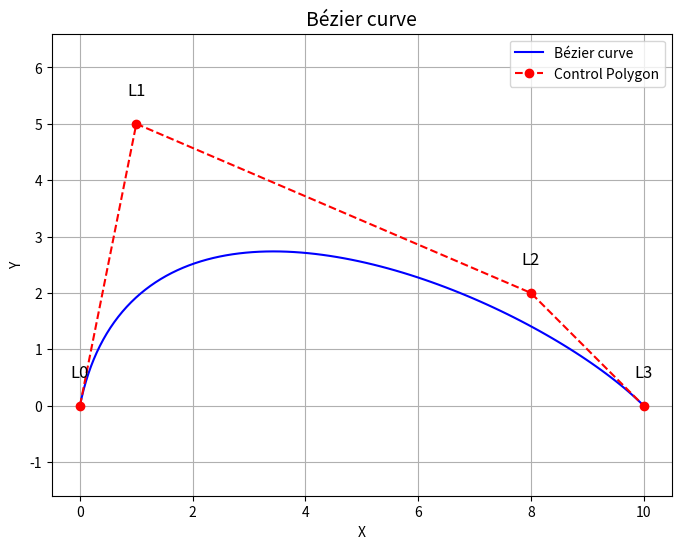
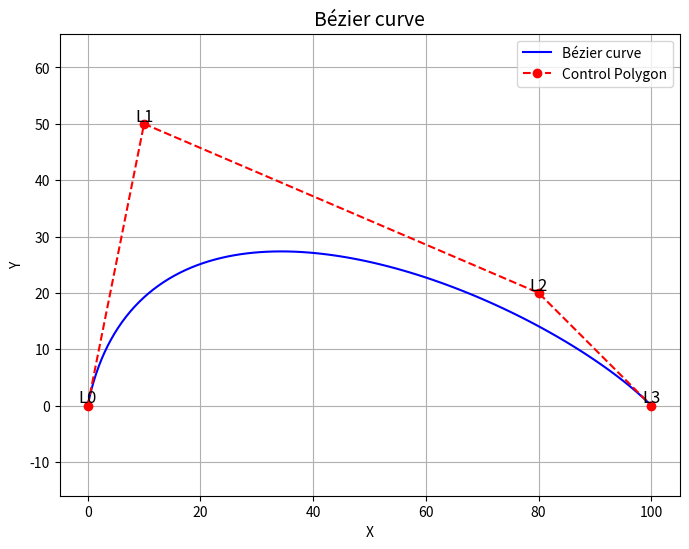
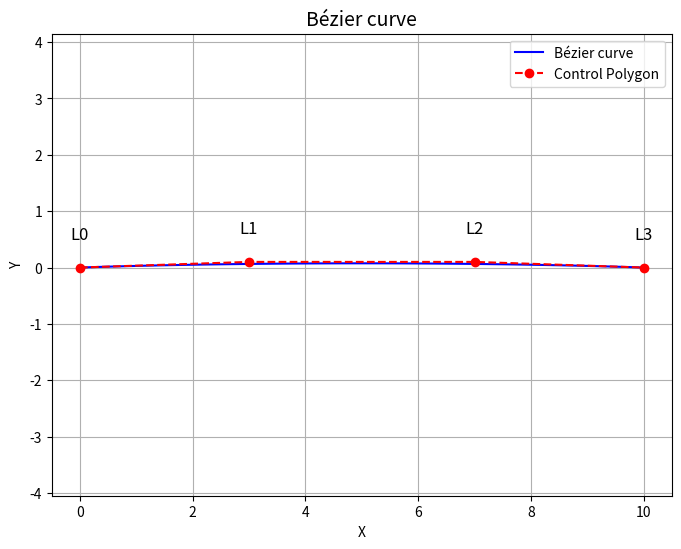
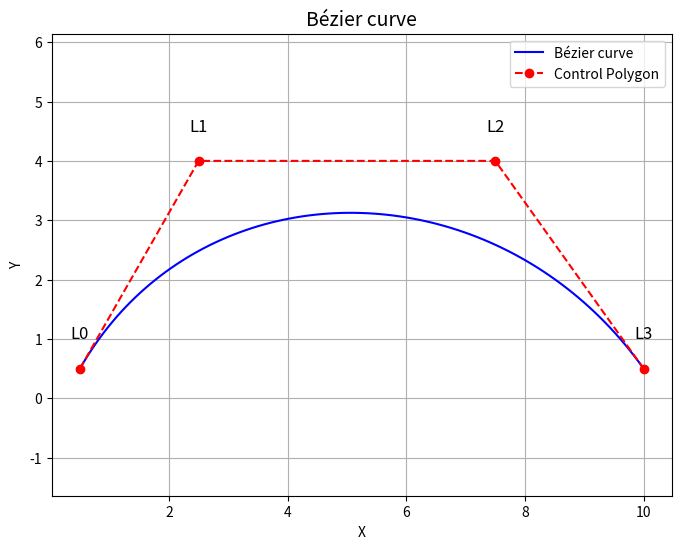
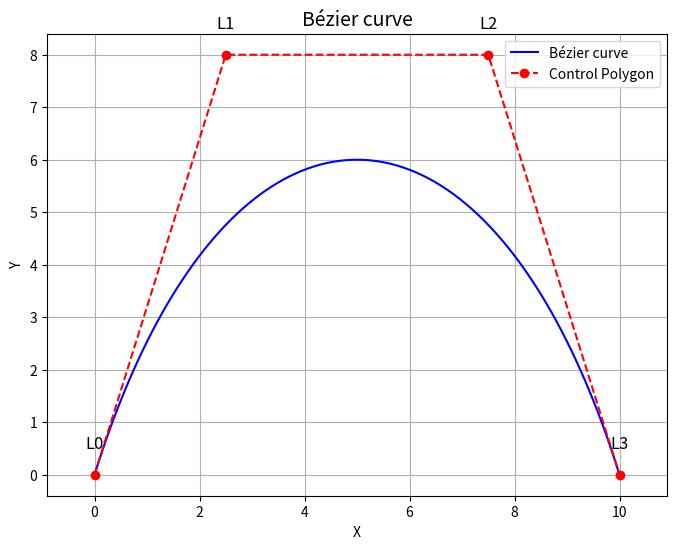
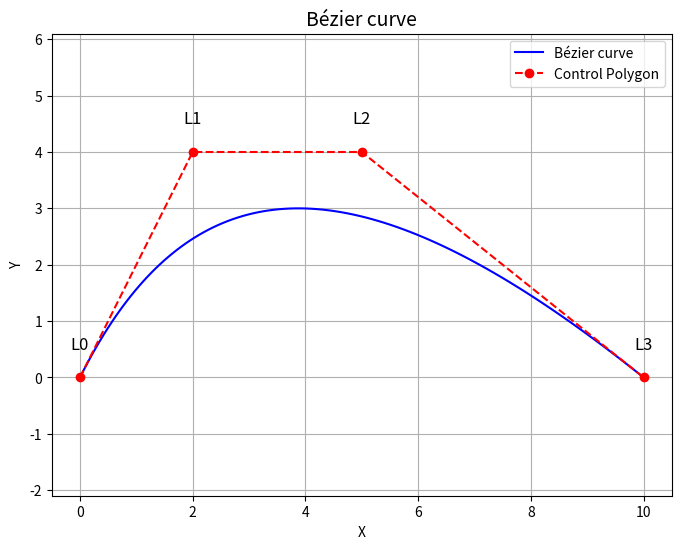
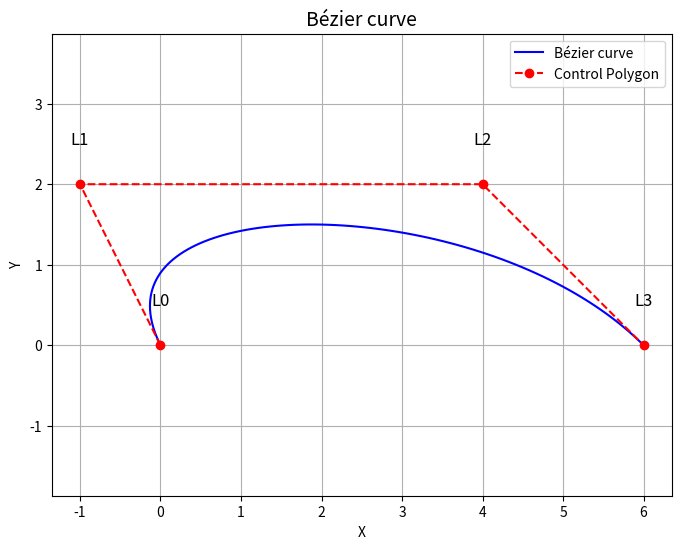
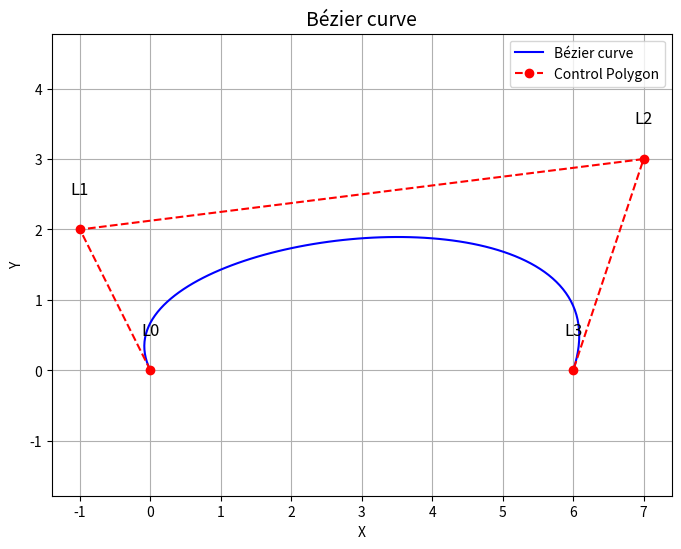
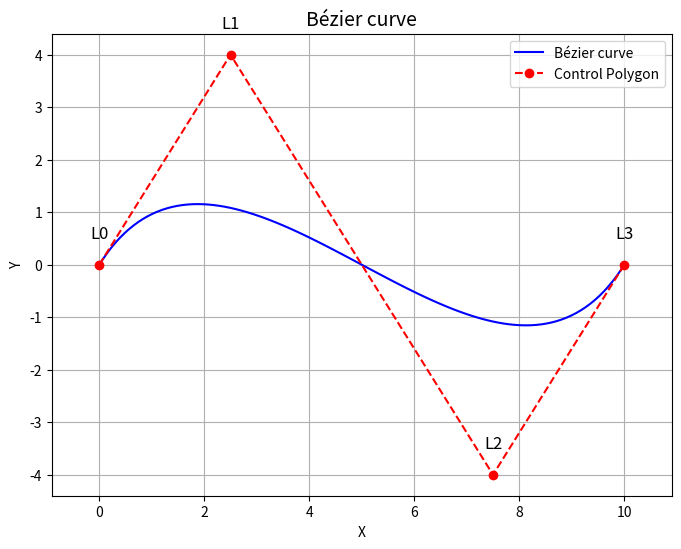
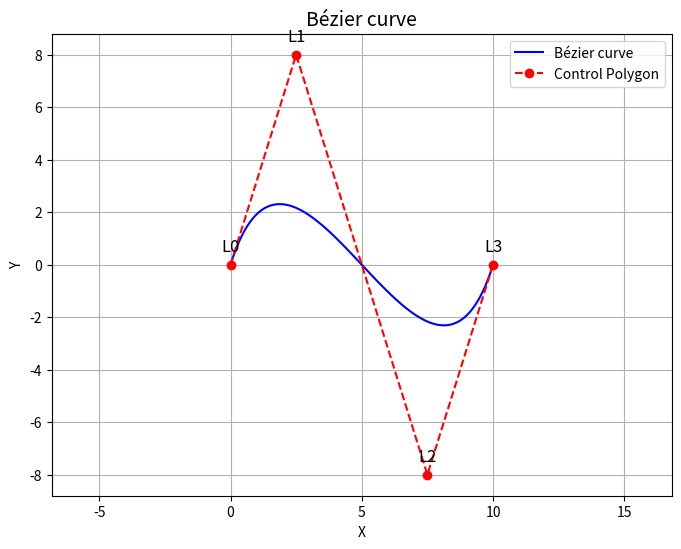
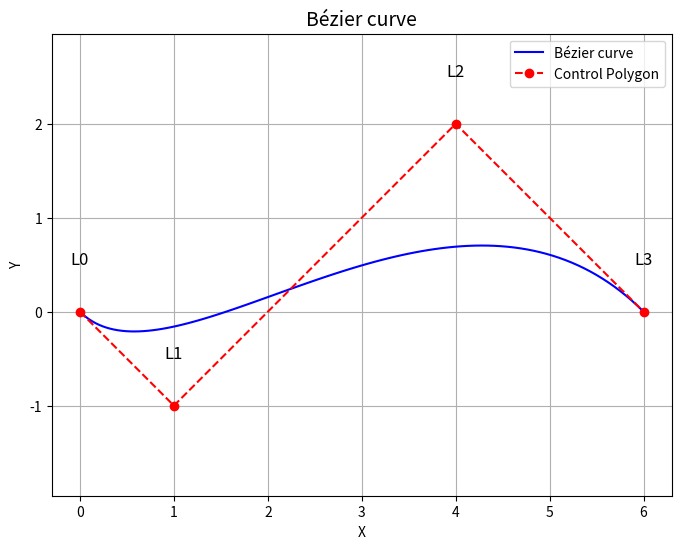
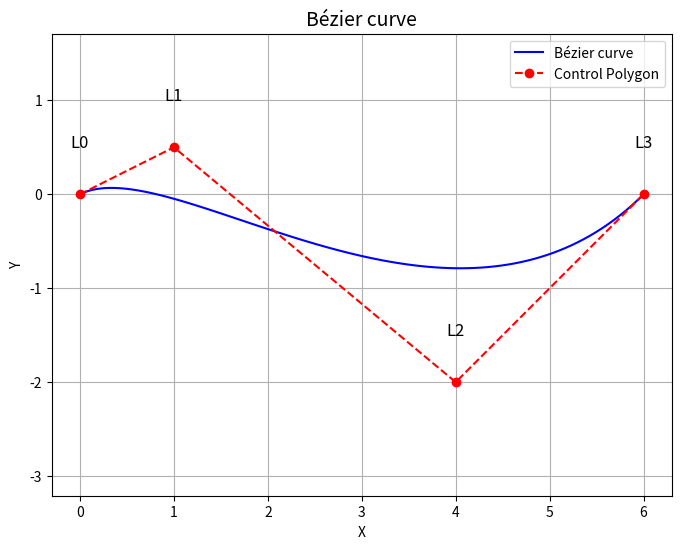
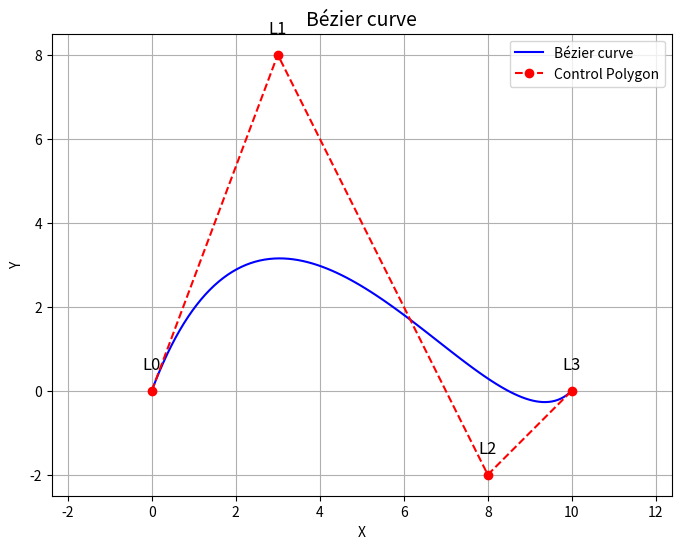
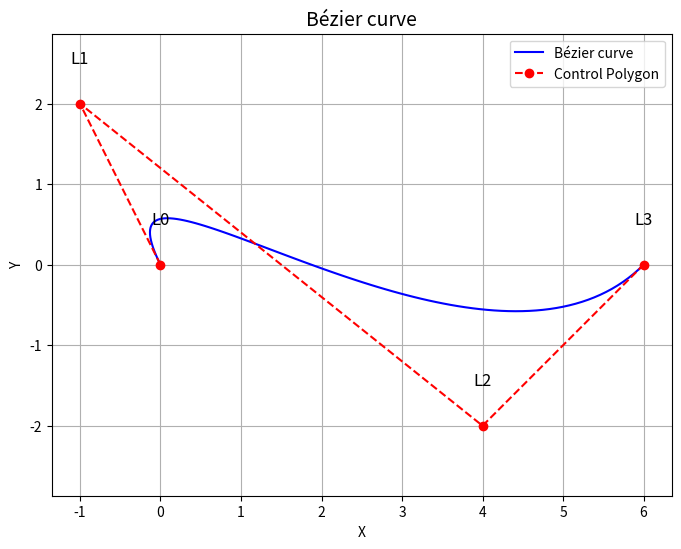
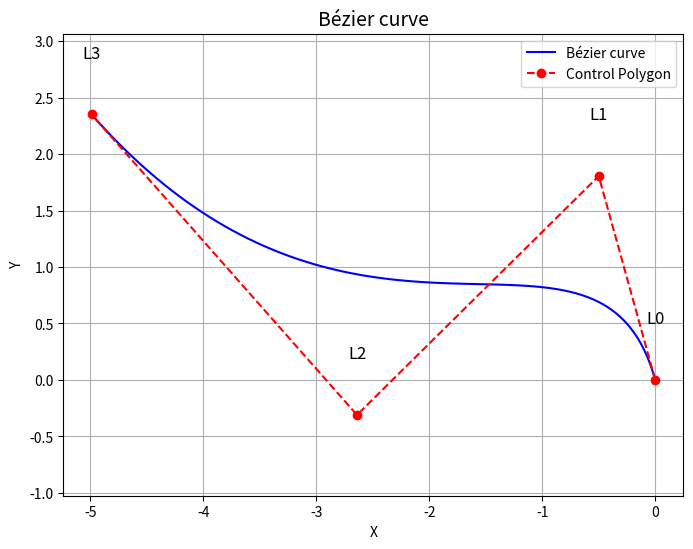
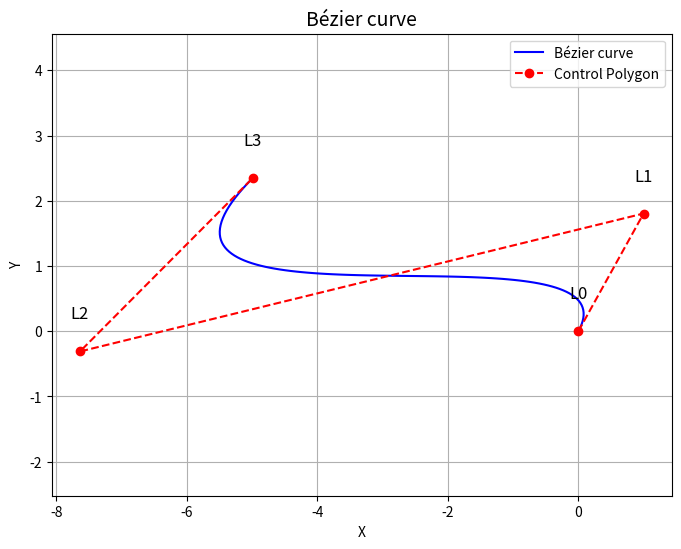

Write Python code to recreate these figures, in order.
import numpy as np
import matplotlib.pyplot as plt
from scipy.integrate import quad

def analyze_bezier_shape(points):
  """
  计算并分析三阶贝塞尔曲线的“完整形态描述符”。

  此函数基于我们共同完善的双向量模型，该模型包含一个“弯曲向量”
  和一个“布局向量”，用于全面描述曲线的宏观形态。

  参数:
      points (list of tuples): 包含四个控制点坐标的列表或元组。
                               格式: [(x0, y0), (x1, y1), (x2, y2), (x3, y3)]

  返回:
      dict: 一个包含所有关键定义参数的字典。如果起点和终点重合，
            则返回包含零值和提示信息的字典。
  """
  # --- 1. 基础向量定义 ---
  # 将输入点转换为NumPy数组以便于向量运算
  L0, L1, L2, L3 = [np.array(p, dtype=float) for p in points]
  # 基准向量
  V = L3 - L0

  # 计算基准向量长度的平方，用于归一化
  L_sq = np.dot(V, V)

  # 处理退化情况：起点和终点重合
  if L_sq == 0:
    return {
      "status": "输入点位错误",
    }

  # --- 2. 弯曲向量 S 的计算 ---
  V_start = L1 - L0
  V_end = L2 - L3

  # 使用行列式（二维叉乘）计算偏离量
  d_start = np.linalg.det(np.array([V, V_start])) / L_sq
  d_end = np.linalg.det(np.array([V, V_end])) / L_sq

  # 计算C型和S型分量
  Sc = (d_start + d_end)
  Ss = (d_start - d_end)

  # 计算总体弯曲度
  magnitude = np.sqrt(Sc ** 2 + Ss ** 2)

  # --- 3. 布局向量 P 的计算 ---
  V1 = L1 - L0
  V2 = L3 - L2

  # 使用点积计算纵向位置参数
  p_start = np.dot(V, V1) / L_sq
  p_end = np.dot(V, V2) / L_sq

  # --- 4. 结果整合 ---
  # 判断曲线类型
  if d_start * d_end > 0:
    shape_type = "C型占主要"
  elif d_start * d_end < 0:
    shape_type = "S型占主要"
  else:
    # 其中一个偏离量为0，可能是直线或带有尖锐转折的曲线
    shape_type = "Line or Degenerate"

  if abs(Sc)>abs(Ss):
    shape_type = "C型占主要"
  elif abs(Sc)<abs(Ss):
    shape_type = "S型占主要"

  dis = "无记录"
  if 0<p_start<1 and 0<p_end<1:
    if shape_type=="C型占主要":
      if p_start<p_end:
        dis = "起点更弯曲的C型"
      elif p_start>p_end:
        dis = "终点更弯曲的C型"
    else:
      if  d_start < d_end:
        dis = "起点陡，终点缓"
      elif d_start > d_end:
        dis = "终点陡，起点缓"
    if p_start==p_end and (Sc==0 or Ss==0):
      if Sc==0:
        dis = "对称S型"
      elif Ss==0:
        dis = "对称C型"
  elif (p_start<0<p_end<1) or (0 < p_start < 1 < p_end):
    if p_start<0<p_end<1:
      if shape_type=="C型占主要":
        dis = "起点附近大幅度弯曲，终点端较为平缓"
      else:
        dis="起点附近大幅度弯曲，终点端较为平缓的S型曲线"
    else:
      if shape_type=="C型占主要":
        dis = "终点附近大幅度弯曲，起点端较为平缓"
      else:
        dis="终点附近大幅度弯曲，起点端较为平缓的S型曲线"
  elif (0>p_start or p_start>1) and (0>p_end or p_end>1):
    if shape_type == "C型占主要":
      dis = "大幅度内扣的C型"
    else:
      dis = "两端大幅度弯曲中间段平缓的S形曲线"

  dis_start = "无"
  if 0 <= p_start <= 1:
    dis_start = "两点之间"
  elif p_start < 0:
    dis_start = "L3L0的延长线方向"
  else:
    dis_start = "L0L3的延长线方向"

  dis_end = "无"
  if 0 <= p_end <= 1:
    dis_end = "两点之间"
  elif p_end < 0:
    dis_end = "L0L3的延长线方向"
  else:
    dis_end = "L3L0的延长线方向"


  # results = {
  #   f"（C型，S型）分量({shape_type})": (Sc, Ss),
  #   f"两端偏离度(L1:{dis_start},L2:{dis_end})(Sc,Ss)": (p_start, p_end),
  #   "总体弯曲度（S）": magnitude,
  #   "起始端偏离度(d_start)": d_start,
  #   "终点偏离度(d_end)": d_end,
  #   "总趋势": dis
  # }
  results={
    "Sc":Sc,
    "Ss":Ss,
    "d_start":d_start,
    "d_end":d_end,
    "dis_start":dis_start,
    "dis_end":dis_end,
    "S":magnitude,
    "p_start":p_start,
    "p_end": p_end,
    "shape_type":shape_type,
    "type":dis
  }
  return results

def plot_bezier_curve(points, title="Bézier curve"):
  """
  使用matplotlib绘制贝塞尔曲线、控制点和控制多边形。
  """
  # 将点转换为NumPy数组
  p = np.array(points)

  # 生成贝塞尔曲线上的点
  t = np.linspace(0, 1, 100)
  curve_points = (1 - t) ** 3 * p[0][:, np.newaxis] + \
                 3 * (1 - t) ** 2 * t * p[1][:, np.newaxis] + \
                 3 * (1 - t) * t ** 2 * p[2][:, np.newaxis] + \
                 t ** 3 * p[3][:, np.newaxis]

  # 绘图
  plt.figure(figsize=(8, 6))

  # 绘制贝塞尔曲线
  plt.plot(curve_points[0], curve_points[1], 'b-', label="Bézier curve")

  # 绘制控制多边形
  plt.plot(p[:, 0], p[:, 1], 'r--o', label="Control Polygon")

  # 标记控制点
  for i, (x, y) in enumerate(p):
    plt.text(x, y + 0.5, f'L{i}', fontsize=12, ha='center')

  plt.title(title, fontsize=14)
  plt.xlabel("X")
  plt.ylabel("Y")
  plt.legend()
  plt.grid(True)
  plt.axis('equal')  # 保持x,y轴比例一致，形状不会失真
  plt.show()


def print_result(analysis_data):
  print("计算结果:")
  print(f"--(C型，S型)分量：({analysis_data['Sc']:.3f}, {analysis_data['Ss']:.3f})-->{analysis_data['shape_type']}")
  print(f"--两端偏离度(p_start,p_end)：{analysis_data['p_start']:.3f}, {analysis_data['p_end']:.3f}")
  print(f"--(L1:{analysis_data['dis_start']},L2:{analysis_data['dis_end']})")
  print(f"--总体弯曲度（S）：{analysis_data['S']:.3f}")
  print(f"--起始端偏离度(d_start):{analysis_data['d_start']:.3f}")
  print(f"--终点偏离度(d_end):{analysis_data['d_end']:.3f}")
  print(f"--总趋势：{analysis_data['type']}")




def B_prime(t, P0, P1, P2, P3):
  return 3 * (1 - t) ** 2 * (P1 - P0) + \
    6 * (1 - t) * t * (P2 - P1) + \
    3 * t ** 2 * (P3 - P2)


def B_double_prime(t, P0, P1, P2, P3):
  return 6 * (1 - t) * (P2 - 2 * P1 + P0) + \
    6 * t * (P3 - 2 * P2 + P1)


# 被积函数
def integrand(t, points):
  P0, P1, P2, P3=points
  v = B_prime(t, P0, P1, P2, P3)
  a = B_double_prime(t, P0, P1, P2, P3)

  # 如果是2D, cross_product_norm 是一个标量
  cross_product_norm = np.abs(np.cross(v, a))

  v_norm_sq = np.dot(v, v)

  if v_norm_sq < 1e-12:  # 避免除以零，例如在尖点
    return 0.0

  return cross_product_norm / v_norm_sq
# --- 主程序：验证我们之前讨论的例子 ---
if __name__ == "__main__":
  # 定义所有示例
  examples = {
    "yuanshi": [
      (0, 0), (1, 5), (8, 2), (10, 0)
    ],
    "yuanshi2": [
      (0, 0), (10, 50), (80, 20), (100, 0)
    ],

    "接近直线": [
      (0, 0), (3, 0.1), (7, 0.1), (10, 0)
    ],
    " C 型": [
      (0.5, 0.5), (2.5, 4), (7.5, 4), (10, 0.5)
    ],
    "更弯的 C 型": [
      (0, 0), (2.5, 8), (7.5, 8), (10, 0)
    ],
    "非对称C型1": [
      (0, 0), (2, 4), (5, 4), (10, 0)
    ],
    "左侧超范围C型1": [
      (0, 0), (-1, 2), (4, 2), (6, 0)
    ],
    "两侧超范围C型1": [
      (0, 0), (-1, 2), (7, 3), (6, 0)
    ],

    "对称 S 型": [
      (0, 0), (2.5, 4), (7.5, -4), (10, 0)
    ],
    "更弯的 S 型": [
      (0, 0), (2.5, 8), (7.5, -8), (10, 0)
    ],
    "非对称S型2": [
      (0, 0), (1, -1), (4, 2), (6, 0)
    ],
    "非对称S型1": [
      (0, 0), (1, 0.5), (4, -2), (6, 0)
    ],
    "不对称复合型 (偏S)": [
      (0, 0), (3, 8), (8, -2), (10, 0)
    ],
    "左侧超范围S型1": [
      (0, 0),(-1, 2),(4, -2),(6, 0)
    ],
    "逆向S": [
      (0,0), (-0.5,1.805),(-2.64,-0.31),(-4.99,2.35)
    ],
    "逆向超边界S": [
      (0,0), (1,1.805),(-7.64,-0.31),(-4.99,2.35)
    ],

  }



  # 循环遍历每个例子，进行计算和绘图
  for name, points in examples.items():
    print(f"\n--- 分析案例: {name} ---")
    print(f"输入坐标: {points}")

    # 调用核心函数进行计算
    analysis_data = analyze_bezier_shape(points)
    total_curvature, error = quad(integrand, 0, 1, args=(np.array(points)))
    # 格式化输出结果
    print("计算结果:")
    print(f"--(C型，S型)分量：({analysis_data['Sc']:.3f}, {analysis_data['Ss']:.3f})-->{analysis_data['shape_type']}")
    print(f"--两端偏离度(p_start,p_end)：{analysis_data['p_start']:.3f}, {analysis_data['p_end']:.3f}")
    print(f"--(L1:{analysis_data['dis_start']},L2:{analysis_data['dis_end']})")
    print(f"--总体弯曲度（S）：{analysis_data['S']:.3f}")
    print(f"--起始端偏离度(d_start):{analysis_data['d_start']:.3f}")
    print(f"--终点偏离度(d_end):{analysis_data['d_end']:.3f}")
    print(f"--总趋势：{analysis_data['type']}")
    print(f"--总曲率：{total_curvature}")



    plot_bezier_curve(points)
